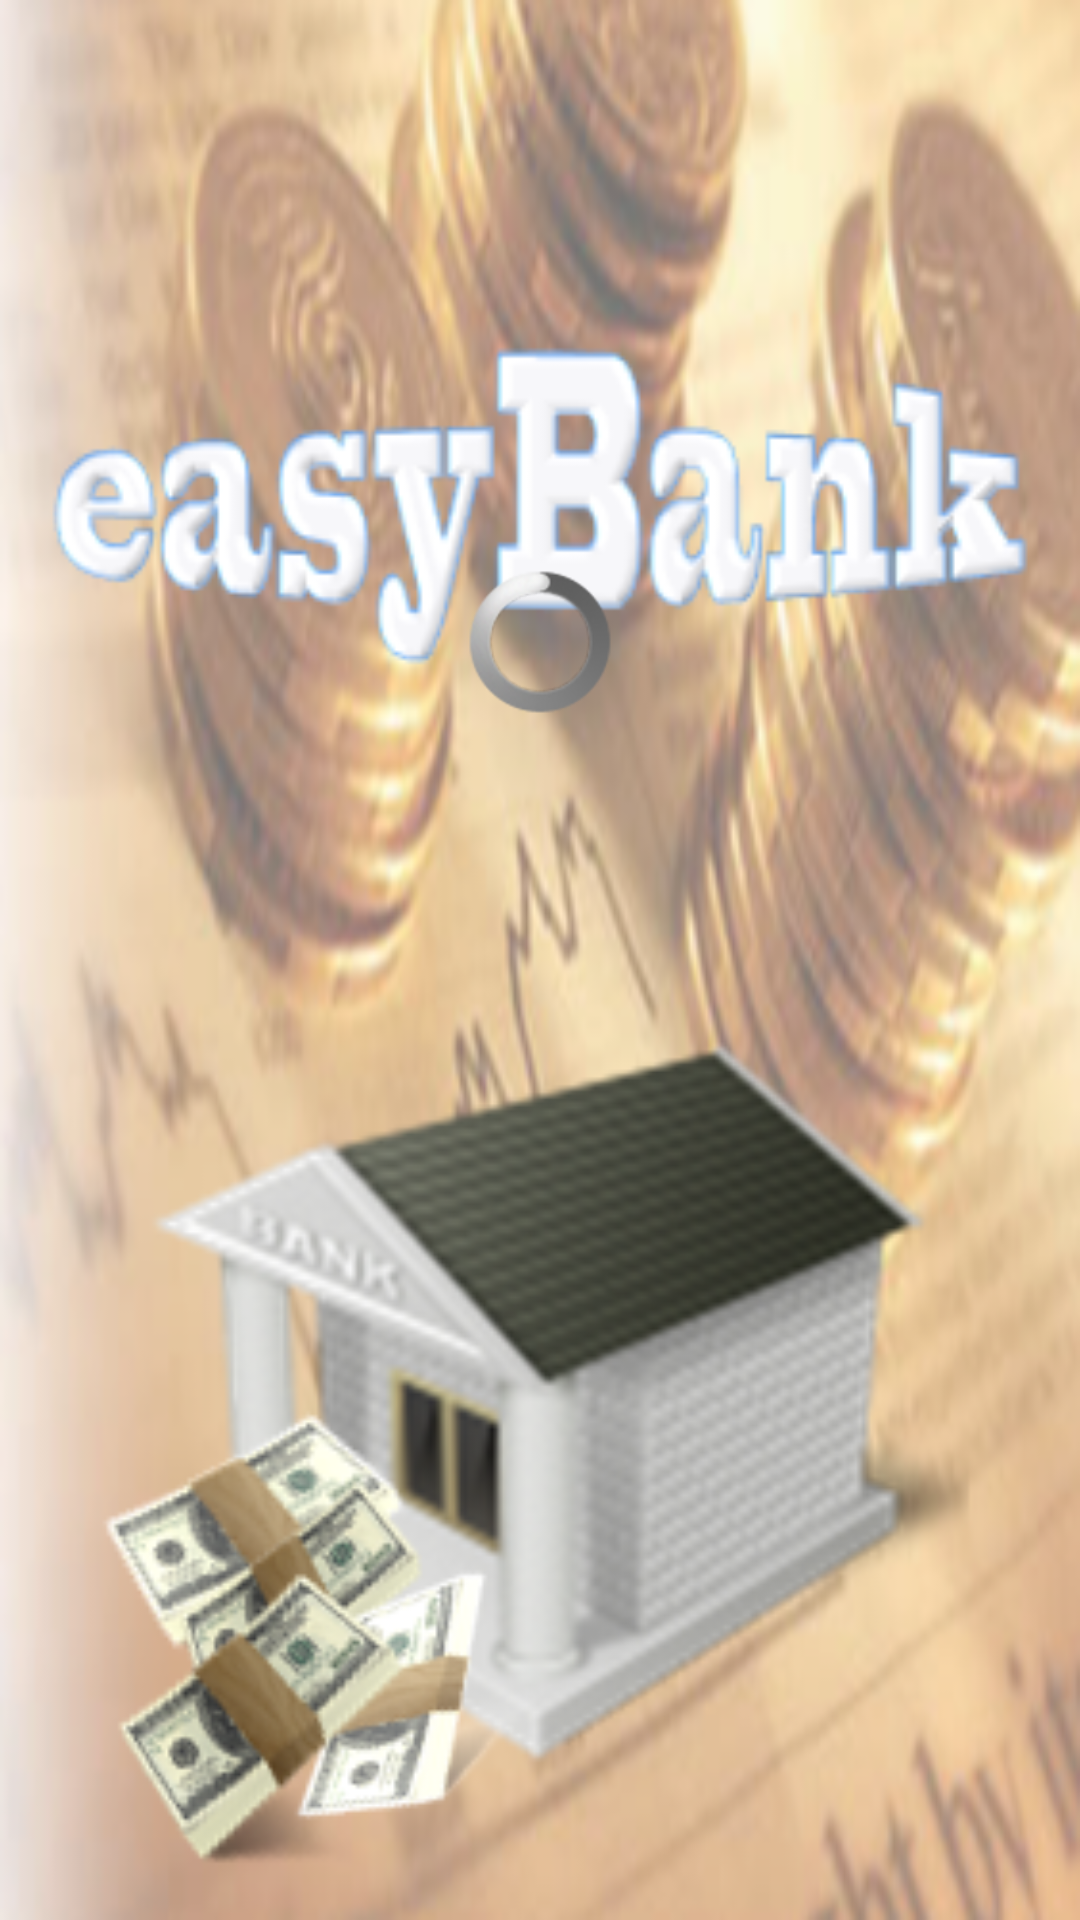

The Android layout XML behind this screen, and the referenced resources:
<!-- AndroidManifest.xml: application theme MyTheme -->
<!-- res/layout/splash.xml -->
<?xml version="1.0" encoding="utf-8"?>
<LinearLayout xmlns:android="http://schemas.android.com/apk/res/android"
    android:orientation="vertical" android:layout_width="match_parent"
    android:layout_height="match_parent"
    android:theme="@style/Theme.Splash"
    android:background="@drawable/splashscreen">

    <ProgressBar
        android:layout_width="wrap_content"
        android:layout_height="wrap_content"
        android:id="@+id/progressBar"
        android:layout_gravity="center_horizontal"
        android:layout_marginTop="190dp" />
</LinearLayout>
<!-- resources referenced by this layout -->
<resources>
  <!-- drawable splashscreen: png bitmap (drawable-hdpi, 226117 bytes) -->
  <style name="Theme.Splash" parent="android:Theme.Black.NoTitleBar.Fullscreen">
          <item name="android:windowBackground">@drawable/splash</item>
          <item name="android:windowNoTitle">true</item>
      </style>
  <style name="MyTheme" parent="@android:style/Theme.Holo.Light">
  <item name="android:actionBarStyle">@style/MyTheme.ActionBarStyle</item>
  </style>
  <!-- drawable splash: png bitmap (drawable-hdpi, 237282 bytes) -->
  <style name="MyTheme.ActionBarStyle" parent="@android:style/Widget.Holo.Light.ActionBar">
  <item name="android:titleTextStyle">@style/MyTheme.ActionBar.TitleTextStyle</item>
  <item name="android:background">@drawable/gradient</item>
  <item name="android:windowActionBar">true</item>
  <item name="android:windowNoTitle">false</item>
  </style>
  <style name="MyTheme.ActionBar.TitleTextStyle" parent="@android:style/TextAppearance.Holo.Widget.ActionBar.Title">
  <item name="android:textColor">@android:color/white</item>
  </style>
  <!-- drawable gradient (drawable) -->
  <?xml version="1.0" encoding="utf-8"?>
  <shape xmlns:android="http://schemas.android.com/apk/res/android" android:shape="rectangle" >
      <gradient
          android:startColor="#527ACC"
          android:centerColor="#66A3FF"
          android:endColor="#527ACC"
          android:angle="180"/>
      <corners
          android:radius="0dp"/>
  
  
  </shape>
</resources>
